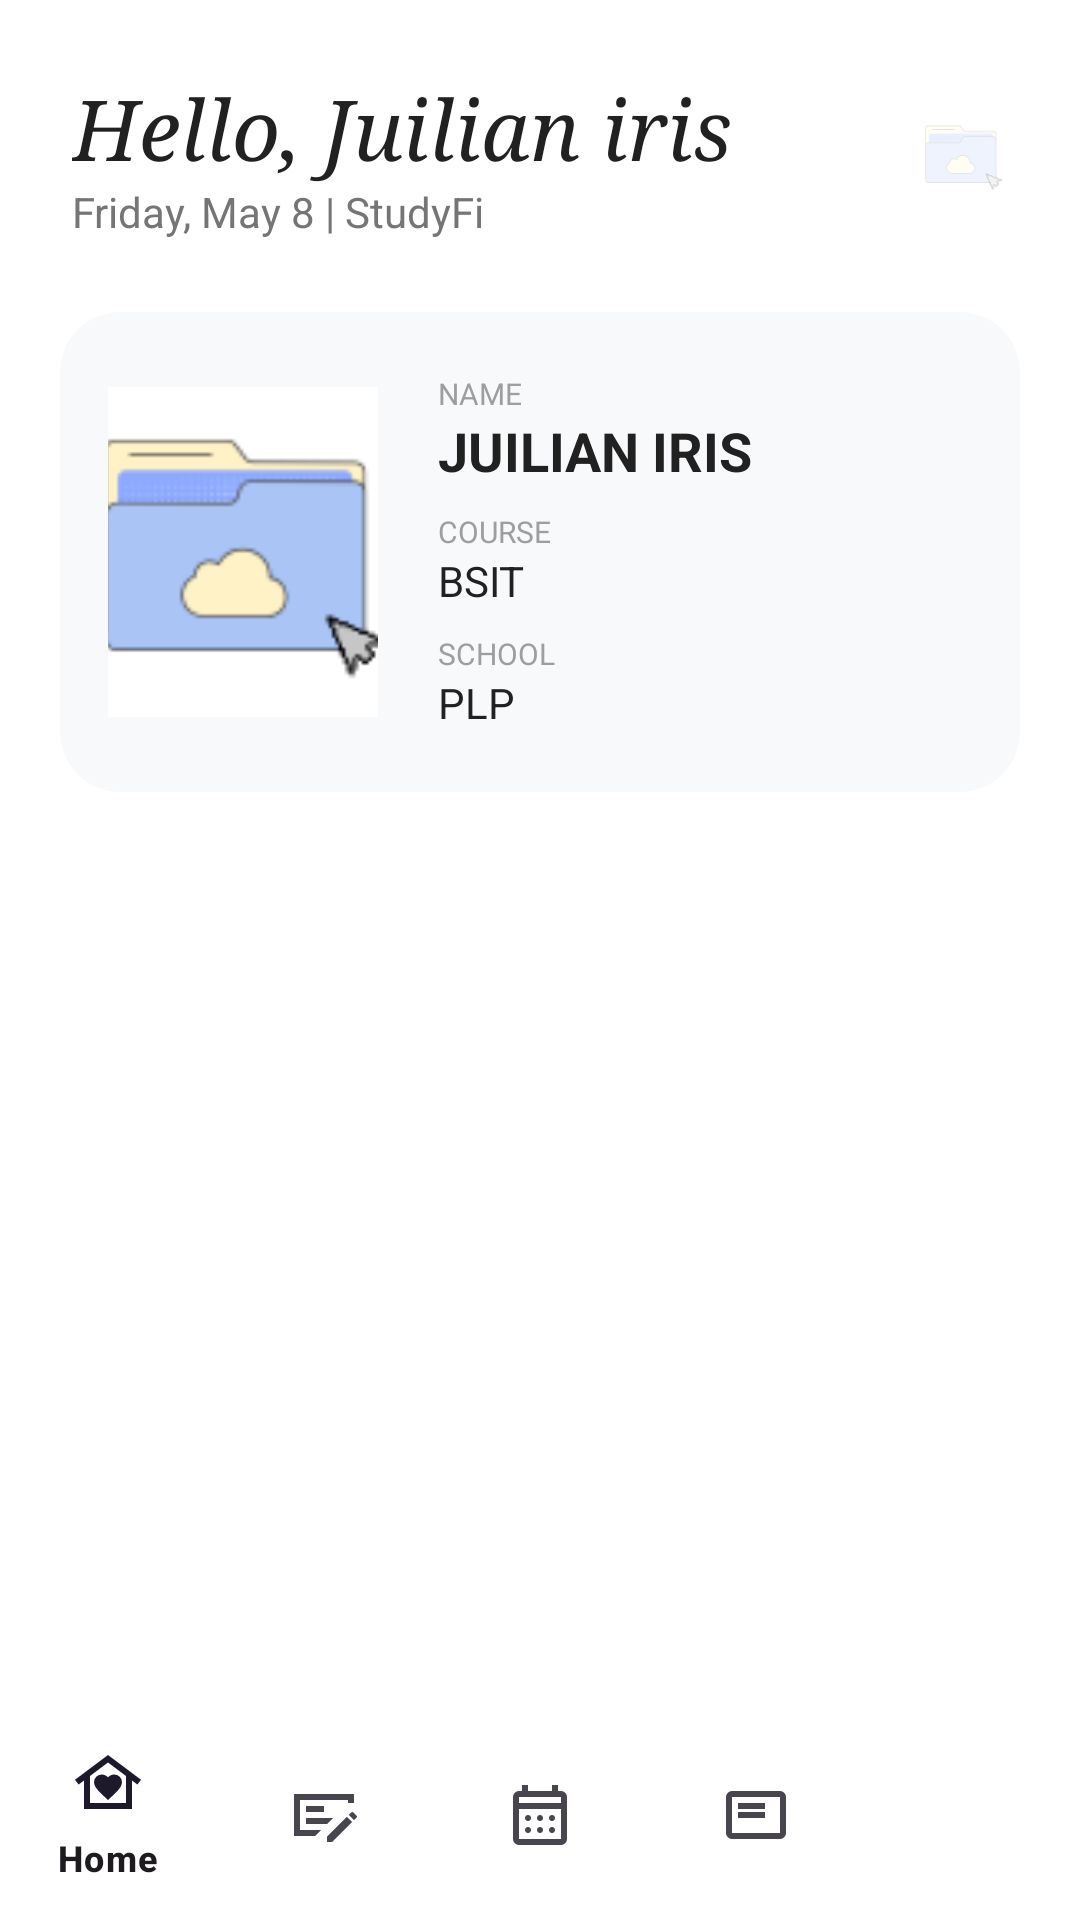

Produce the Android XML layout that renders to this screen, including the resource entries it uses.
<!-- AndroidManifest.xml: application theme Theme.DCFG_StudyFi_CaseStuy -->
<!-- res/layout/activity_home.xml -->
<?xml version="1.0" encoding="utf-8"?>
<androidx.constraintlayout.widget.ConstraintLayout
    xmlns:android="http://schemas.android.com/apk/res/android"
    xmlns:app="http://schemas.android.com/apk/res-auto"
    android:layout_width="match_parent"
    android:layout_height="match_parent"
    android:background="#FFFFFF">

    <RelativeLayout
        android:id="@+id/header_layout"
        android:layout_width="match_parent"
        android:layout_height="wrap_content"
        android:padding="24dp"
        app:layout_constraintTop_toTopOf="parent">

        <TextView
            android:id="@+id/tv_greeting"
            android:layout_width="wrap_content"
            android:layout_height="wrap_content"
            android:fontFamily="serif"
            android:text="Hello, Juilian iris"
            android:textColor="#212121"
            android:textSize="28sp"
            android:textStyle="italic" />

        <TextView
            android:layout_width="wrap_content"
            android:layout_height="wrap_content"
            android:layout_below="@id/tv_greeting"
            android:text="Friday, May 8 | StudyFi"
            android:textColor="#757575"
            android:textSize="14sp" />

        <ImageView
            android:layout_width="30dp"
            android:layout_height="30dp"
            android:layout_alignParentEnd="true"
            android:layout_centerVertical="true"
            android:alpha="0.2"
            android:src="@drawable/studyfi_icon" />
    </RelativeLayout>

    <androidx.cardview.widget.CardView
        android:id="@+id/cv_id_card"
        android:layout_width="match_parent"
        android:layout_height="160dp"
        android:layout_marginHorizontal="20dp"
        app:cardBackgroundColor="#F8F9FA"
        app:cardCornerRadius="20dp"
        app:cardElevation="0dp"
        app:layout_constraintTop_toBottomOf="@id/header_layout">

        <androidx.constraintlayout.widget.ConstraintLayout
            android:layout_width="match_parent"
            android:layout_height="match_parent"
            android:padding="16dp">

            <com.google.android.material.imageview.ShapeableImageView
                android:id="@+id/iv_user_photo"
                android:layout_width="90dp"
                android:layout_height="110dp"
                android:scaleType="centerCrop"
                android:src="@drawable/studyfi_icon"
                app:layout_constraintBottom_toBottomOf="parent"
                app:layout_constraintStart_toStartOf="parent"
                app:layout_constraintTop_toTopOf="parent" />

            <LinearLayout
                android:layout_width="0dp"
                android:layout_height="wrap_content"
                android:layout_marginStart="20dp"
                android:orientation="vertical"
                app:layout_constraintBottom_toBottomOf="parent"
                app:layout_constraintEnd_toEndOf="parent"
                app:layout_constraintStart_toEndOf="@id/iv_user_photo"
                app:layout_constraintTop_toTopOf="parent">

                <TextView
                    android:layout_width="wrap_content"
                    android:layout_height="wrap_content"
                    android:text="NAME"
                    android:textColor="#9E9E9E"
                    android:textSize="10sp" />

                <TextView
                    android:id="@+id/tv_id_name"
                    android:layout_width="wrap_content"
                    android:layout_height="wrap_content"
                    android:text="JUILIAN IRIS"
                    android:textColor="#212121"
                    android:textSize="18sp"
                    android:textStyle="bold" />

                <TextView
                    android:layout_width="wrap_content"
                    android:layout_height="wrap_content"
                    android:layout_marginTop="8dp"
                    android:text="COURSE"
                    android:textColor="#9E9E9E"
                    android:textSize="10sp" />

                <TextView
                    android:id="@+id/tv_id_course"
                    android:layout_width="wrap_content"
                    android:layout_height="wrap_content"
                    android:text="BSIT"
                    android:textColor="#212121"
                    android:textSize="14sp" />

                <TextView
                    android:layout_width="wrap_content"
                    android:layout_height="wrap_content"
                    android:layout_marginTop="8dp"
                    android:text="SCHOOL"
                    android:textColor="#9E9E9E"
                    android:textSize="10sp" />

                <TextView
                    android:id="@+id/tv_id_school"
                    android:layout_width="wrap_content"
                    android:layout_height="wrap_content"
                    android:text="PLP"
                    android:textColor="#212121"
                    android:textSize="14sp" />
            </LinearLayout>

        </androidx.constraintlayout.widget.ConstraintLayout>
    </androidx.cardview.widget.CardView>

    <FrameLayout
        android:id="@+id/fragment_container"
        android:layout_width="match_parent"
        android:layout_height="0dp"
        app:layout_constraintBottom_toTopOf="@id/bottom_navigation"
        app:layout_constraintTop_toBottomOf="@id/cv_id_card" />

    <com.google.android.material.bottomnavigation.BottomNavigationView
        android:id="@+id/bottom_navigation"
        android:layout_width="match_parent"
        android:layout_height="70dp"
        android:background="#FFFFFF"
        app:layout_constraintBottom_toBottomOf="parent"
        app:menu="@menu/bottom_nav_menu" />

</androidx.constraintlayout.widget.ConstraintLayout>
<!-- resources referenced by this layout -->
<resources>
  <!-- drawable studyfi_icon: png bitmap (drawable, 4313 bytes) -->
  <style name="Theme.DCFG_StudyFi_CaseStuy" parent="Base.Theme.DCFG_StudyFi_CaseStuy" />
  <style name="Base.Theme.DCFG_StudyFi_CaseStuy" parent="Theme.Material3.DayNight.NoActionBar">
          
          
      </style>
</resources>
